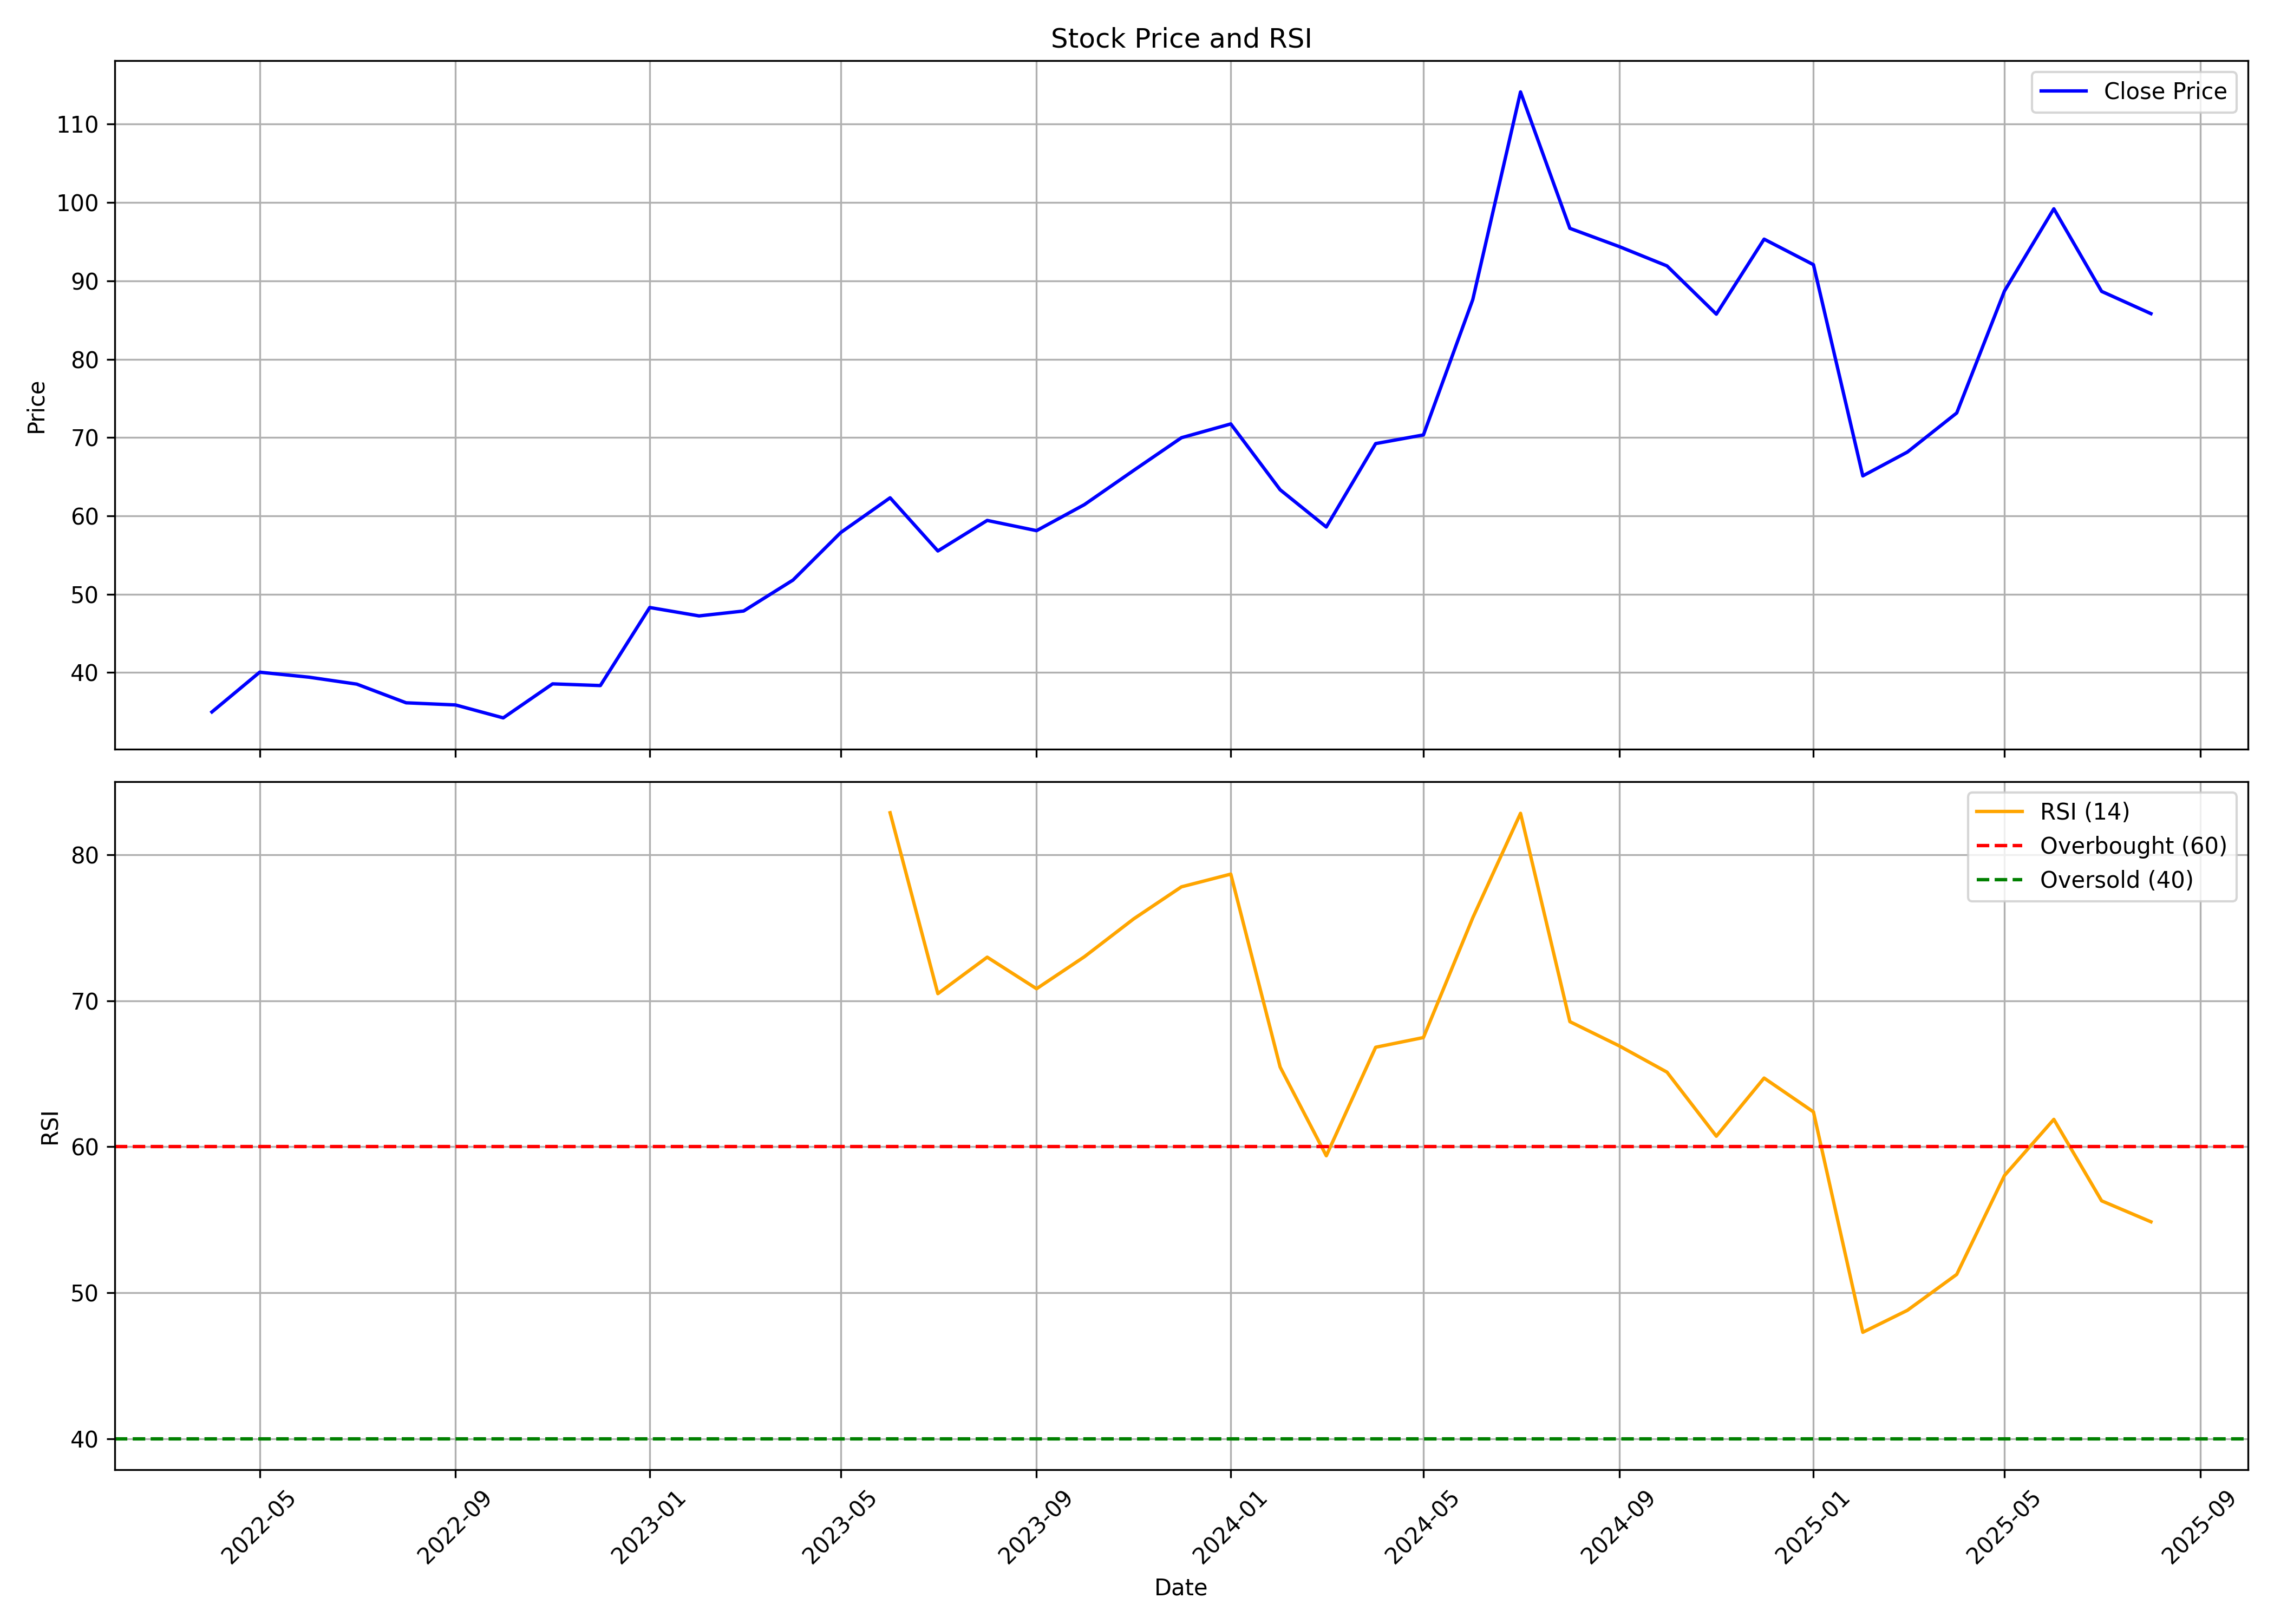

The file beside this chart, header and first rows:
, date, symbol, open, high, low, close, volume, rsi
0, 2022-04-01, ROTO, 38.4, 38.82, 33.52, 34.98, 3545352, 
1, 2022-05-01, ROTO, 35.59, 41.55, 32.32, 40.05, 11904480, 
2, 2022-06-01, ROTO, 39.55, 42.37, 33.07, 39.41, 13204836, 
3, 2022-07-01, ROTO, 39.15, 40.78, 36.27, 38.53, 4835076, 
4, 2022-08-01, ROTO, 39.27, 39.27, 35.68, 36.14, 3310344, 
5, 2022-09-01, ROTO, 36.42, 41.97, 35.39, 35.87, 6154236, 
6, 2022-10-01, ROTO, 35.6, 36.42, 33.33, 34.22, 3657756, 
7, 2022-11-01, ROTO, 34.54, 38.94, 33.76, 38.56, 7127568, 
8, 2022-12-01, ROTO, 38.87, 39.98, 35.72, 38.35, 3624828, 
9, 2023-01-01, ROTO, 38.91, 49.12, 36.84, 48.31, 16250484, 
10, 2023-02-01, ROTO, 48.83, 50.22, 44.29, 47.24, 15020952, 
11, 2023-03-01, ROTO, 47.27, 51.9, 45.65, 47.86, 24337812, 
12, 2023-04-01, ROTO, 47.86, 53.63, 46.79, 51.81, 8603136, 
13, 2023-05-01, ROTO, 51.81, 58.63, 49.42, 57.88, 17850756, 
14, 2023-06-01, ROTO, 57.94, 67.63, 56.29, 62.31, 29102256, 82.88
15, 2023-07-01, ROTO, 63.24, 66.95, 51.88, 55.53, 15140016, 70.48
16, 2023-08-01, ROTO, 56.02, 64.22, 53.21, 59.42, 22405932, 72.98
17, 2023-09-01, ROTO, 59.42, 64.66, 57.36, 58.12, 14423112, 70.82
18, 2023-10-01, ROTO, 58.12, 66.86, 57.06, 61.44, 27536520, 73.01
19, 2023-11-01, ROTO, 61.51, 72.68, 61.01, 65.81, 19377588, 75.61
20, 2023-12-01, ROTO, 66.48, 74.61, 63.25, 69.98, 28254252, 77.8
21, 2024-01-01, ROTO, 70.28, 74.45, 65.6, 71.74, 23760138, 78.67
22, 2024-02-01, ROTO, 71.74, 76.63, 60.88, 63.34, 31906224, 65.46
23, 2024-03-01, ROTO, 64.66, 68.26, 49.57, 58.59, 14197224, 59.38
24, 2024-04-01, ROTO, 58.18, 73.87, 58.18, 69.23, 17418804, 66.81
25, 2024-05-01, ROTO, 69.23, 78.62, 64.4, 70.34, 31610544, 67.48
26, 2024-06-01, ROTO, 73.97, 91.24, 60.03, 87.61, 42324768, 75.68
27, 2024-07-01, ROTO, 89.78, 124.1, 89.78, 114.1, 83783982, 82.84
28, 2024-08-01, ROTO, 113.9, 115.1, 92.2, 96.71, 27461634, 68.57
29, 2024-09-01, ROTO, 95.67, 97.15, 91.49, 94.38, 10656636, 66.91
30, 2024-10-01, ROTO, 95.06, 95.33, 82.28, 91.91, 9682314, 65.11
31, 2024-11-01, ROTO, 92.75, 98.07, 77.46, 85.75, 10125012, 60.72
32, 2024-12-01, ROTO, 84.47, 109.4, 84.47, 95.33, 22983036, 64.7
33, 2025-01-01, ROTO, 95.58, 108.7, 82.7, 92.07, 14874921, 62.38
34, 2025-02-01, ROTO, 92.45, 95.08, 64.49, 65.11, 5940069, 47.29
35, 2025-03-01, ROTO, 65.19, 80.07, 61.84, 68.15, 9469662, 48.79
36, 2025-04-01, ROTO, 68.47, 82.45, 58.26, 73.14, 17136459, 51.25
37, 2025-05-01, ROTO, 73.14, 94.18, 71.88, 88.71, 16092717, 58.03
38, 2025-06-01, ROTO, 89.76, 101, 85.11, 99.2, 23655591, 61.87
39, 2025-07-01, ROTO, 100.1, 109.2, 88.02, 88.66, 17731284, 56.29
40, 2025-08-01, ROTO, 89.02, 89.6, 80.52, 85.82, 1824579, 54.86
